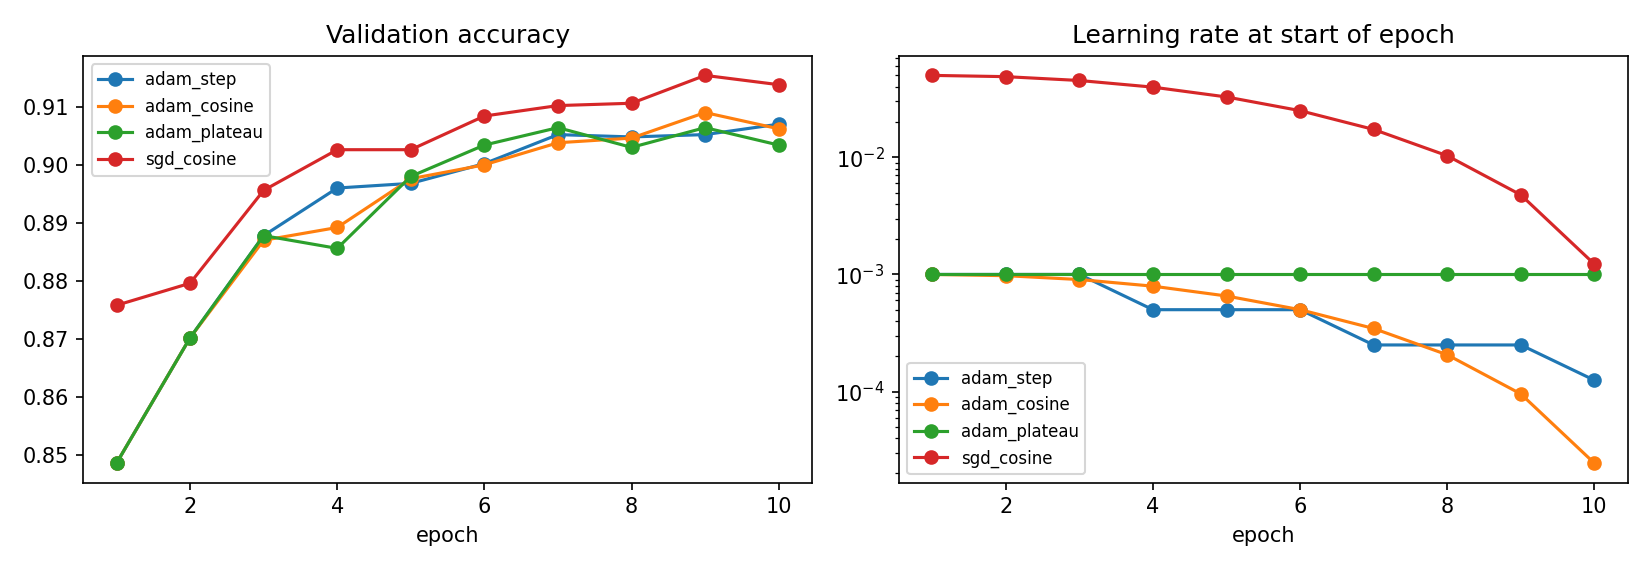

Data behind this chart, as committed beside it:
run, optimizer, scheduler, best_val_acc, final_val_acc, final_train_loss, test_acc_after_10_epochs, final_lr
adam_step, adam, step, 0.907, 0.907, 0.2196, 0.9014, 0.000125
adam_cosine, adam, cosine, 0.909, 0.9062, 0.214, 0.9014, 2.4471741852423235e-05
adam_plateau, adam, plateau, 0.9064, 0.9034, 0.2082, 0.8985, 0.001
sgd_cosine, sgd, cosine, 0.9154, 0.9138, 0.157, 0.9145, 0.001224
